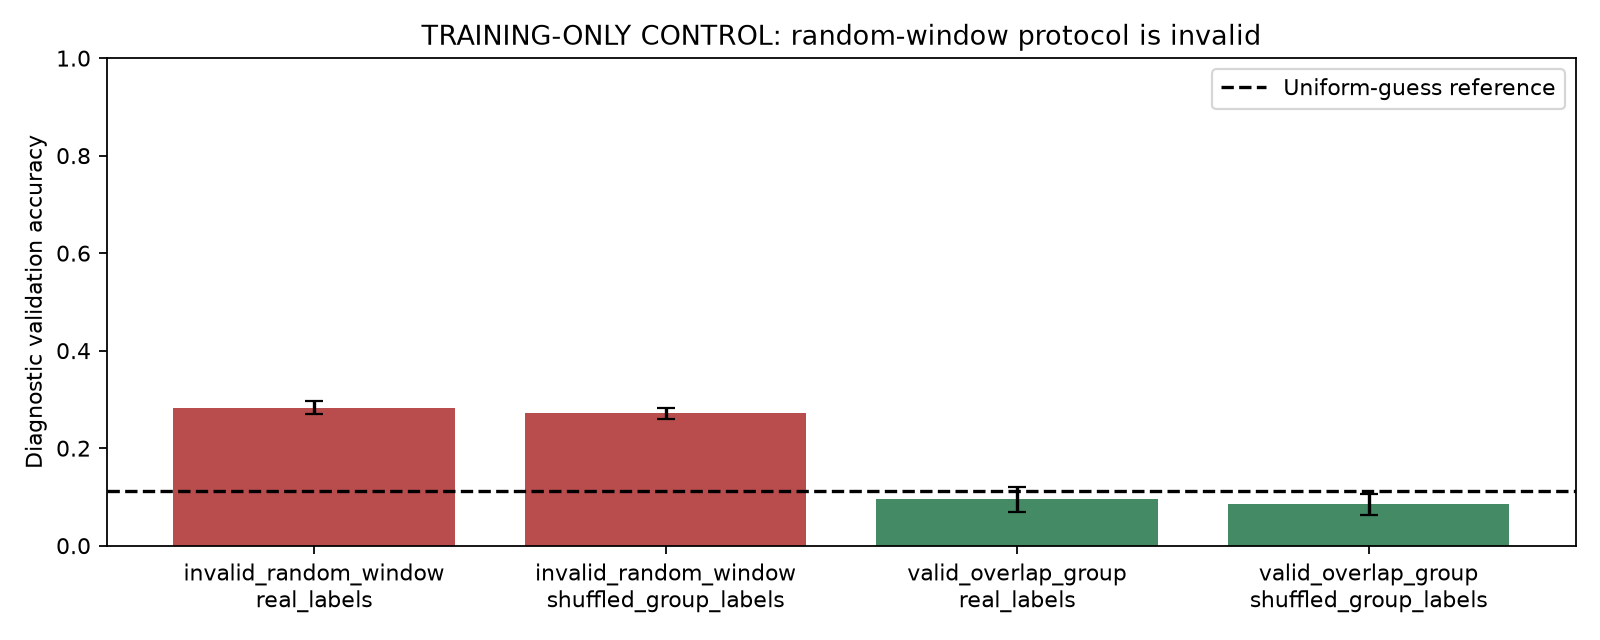

The data file committed next to this chart (first rows):
seed, protocol, target, training_windows, heldout_windows, shared_overlap_groups, heldout_windows_with_shared_samples, shared_samples_counting_window_occurrenc…, accuracy, macro_f1
42, invalid_random_window, real_labels, 1968, 492, 193, 462, 34896, 0.2683, 0.2656
42, invalid_random_window, shuffled_group_labels, 1968, 492, 193, 462, 34896, 0.2724, 0.2707
42, valid_overlap_group, real_labels, 1968, 492, 0, 0, 0, 0.1077, 0.1085
42, valid_overlap_group, shuffled_group_labels, 1968, 492, 0, 0, 0, 0.0935, 0.08776
43, invalid_random_window, real_labels, 1968, 492, 194, 459, 35424, 0.2846, 0.2841
43, invalid_random_window, shuffled_group_labels, 1968, 492, 194, 459, 35424, 0.2602, 0.2531
43, valid_overlap_group, real_labels, 1968, 492, 0, 0, 0, 0.06504, 0.06615
43, valid_overlap_group, shuffled_group_labels, 1968, 492, 0, 0, 0, 0.09959, 0.1044
44, invalid_random_window, real_labels, 1968, 492, 195, 465, 35568, 0.2947, 0.2971
44, invalid_random_window, shuffled_group_labels, 1968, 492, 195, 465, 35568, 0.2825, 0.2674
44, valid_overlap_group, real_labels, 1968, 492, 0, 0, 0, 0.1118, 0.1113
44, valid_overlap_group, shuffled_group_labels, 1968, 492, 0, 0, 0, 0.06098, 0.06297
